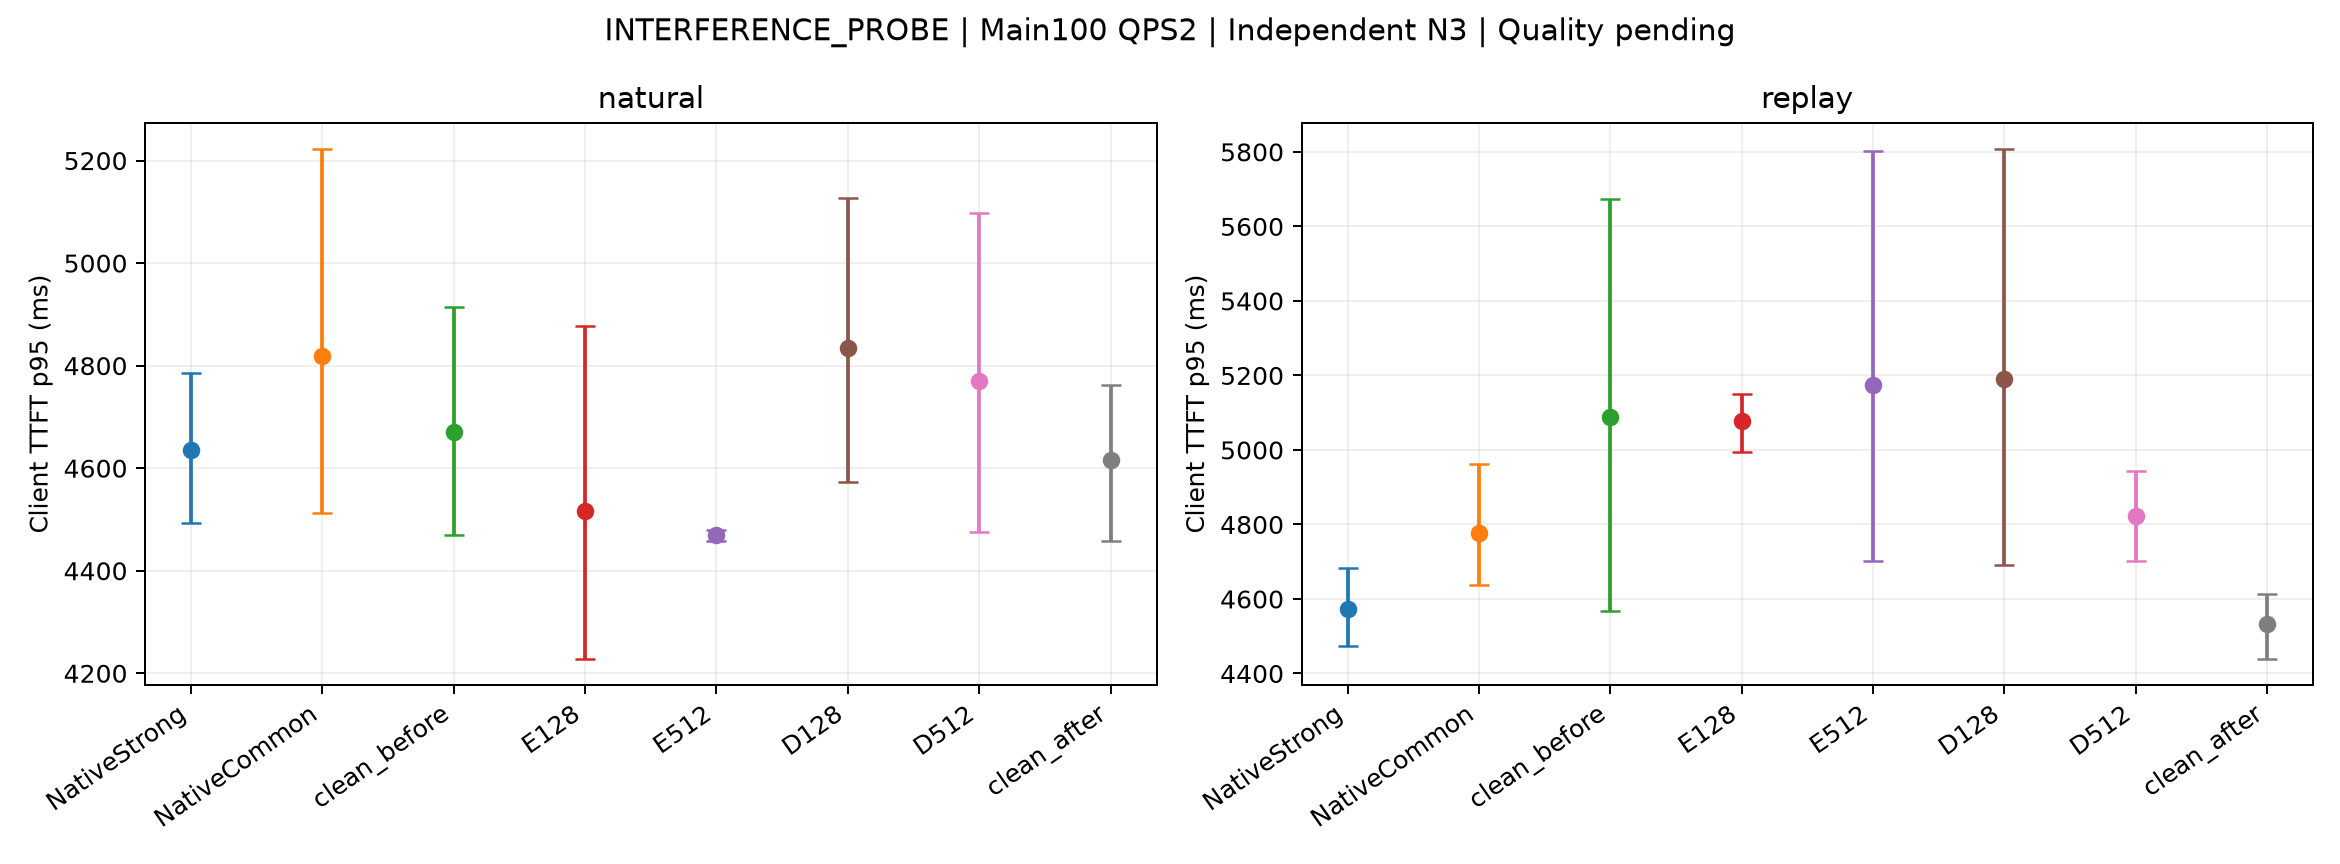

The data file committed next to this chart (first rows):
mode, arm, metric, start_mean, CI_low, CI_high, independent_starts, scope
natural, NativeStrong, TTFT_p95_ms, 4635, 4493, 4785, 3, Unrelated probe work is excluded from Ma…
natural, NativeCommon, TTFT_p95_ms, 4818, 4512, 5223, 3, Unrelated probe work is excluded from Ma…
natural, clean_before, TTFT_p95_ms, 4670, 4471, 4914, 3, Unrelated probe work is excluded from Ma…
natural, E128, TTFT_p95_ms, 4517, 4227, 4878, 3, Unrelated probe work is excluded from Ma…
natural, E512, TTFT_p95_ms, 4469, 4458, 4479, 3, Unrelated probe work is excluded from Ma…
natural, D128, TTFT_p95_ms, 4834, 4574, 5127, 3, Unrelated probe work is excluded from Ma…
natural, D512, TTFT_p95_ms, 4770, 4475, 5098, 3, Unrelated probe work is excluded from Ma…
natural, clean_after, TTFT_p95_ms, 4616, 4459, 4762, 3, Unrelated probe work is excluded from Ma…
replay, NativeStrong, TTFT_p95_ms, 4572, 4473, 4683, 3, Unrelated probe work is excluded from Ma…
replay, NativeCommon, TTFT_p95_ms, 4776, 4637, 4963, 3, Unrelated probe work is excluded from Ma…
replay, clean_before, TTFT_p95_ms, 5088, 4567, 5672, 3, Unrelated probe work is excluded from Ma…
replay, E128, TTFT_p95_ms, 5077, 4996, 5149, 3, Unrelated probe work is excluded from Ma…
replay, E512, TTFT_p95_ms, 5173, 4701, 5803, 3, Unrelated probe work is excluded from Ma…
replay, D128, TTFT_p95_ms, 5191, 4691, 5809, 3, Unrelated probe work is excluded from Ma…
replay, D512, TTFT_p95_ms, 4823, 4701, 4943, 3, Unrelated probe work is excluded from Ma…
replay, clean_after, TTFT_p95_ms, 4532, 4438, 4614, 3, Unrelated probe work is excluded from Ma…
